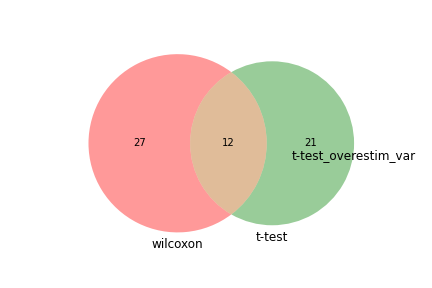

The table this chart was drawn from, first rows:
wilcoxon, t-test, t-test_overestim_var
Hikeshi, Fosb, 
Gadd45b, Arpc5, 
Bax, Atp6v1g1, 
Rbm7, Sars, 
Anp32a, Supt4a, 
Spn, Mrpl58, 
Jak1, H2-Q7, 
Arpc2, Txndc17, 
Mob1a, Zfp36l1, 
Sars, Map4k4, 
Hivep2, Gabarapl2, 
Pld3, Zyx, 
Csde1, Ndufa10, 
Commd8, Atp2c1, 
Zfp36l1, Prpf4b, 
Ppp2r5c, P4hb, 
Mrpl58, Tprgl, 
Twf2, Eif3a, 
Osbpl3, Sqstm1, 
Pdcd10, Slc38a2, 
Gabarapl2, Krtcap2, 
Smad7, Selenok, 
P4hb, Smad7, 
Napa, Mrpl30, 
Map4k4, Herc1, 
Zyx, Anp32a, 
Csnk2a1, Mrpl18, 
H3f3b, Cuta, 
Rap1b, Spn, 
Ccr2, Aurkaip1, 
Kdelr1, Sdhb, 
1110004F10Rik, Atp6v1f, 
Vps36, Ccl5, 
H2-K1, , 
Pdlim2, , 
Txndc17, , 
B2m, , 
Atp6v1g1, , 
Ablim1, , 
